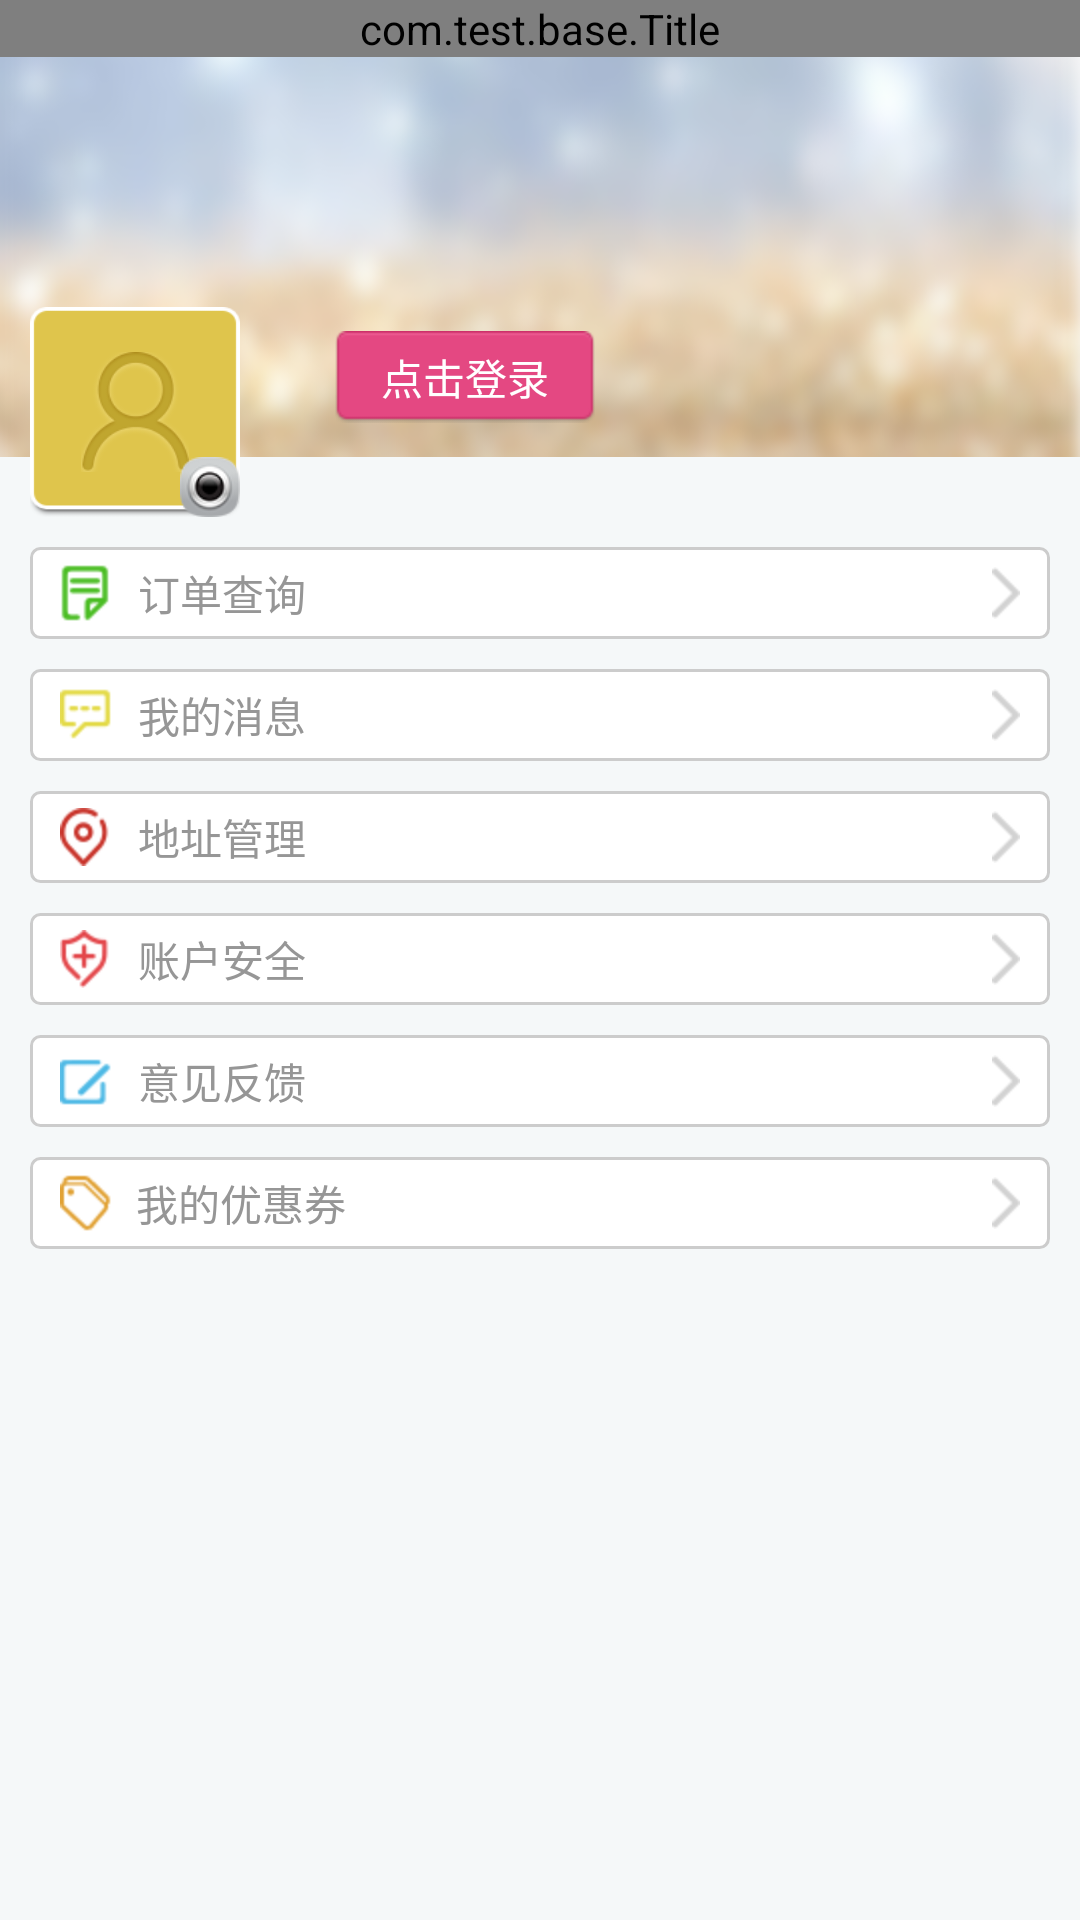

This screen was rendered from an Android layout file. Write that file and the resources it references.
<!-- AndroidManifest.xml: application theme android:Theme.NoTitleBar -->
<!-- res/layout/person.xml -->
<?xml version="1.0" encoding="utf-8"?>

<LinearLayout xmlns:android="http://schemas.android.com/apk/res/android"
    android:layout_width="match_parent"
    android:layout_height="match_parent"
    android:background="@color/background_gray"
    android:orientation="vertical" >

    <com.test.base.Title
        android:id="@+id/title"
        android:layout_width="match_parent"
        android:layout_height="wrap_content" />

    <FrameLayout
        android:layout_width="match_parent"
        android:layout_height="wrap_content" >

        

        <ImageView
            android:layout_width="match_parent"
            android:layout_height="wrap_content"
            android:layout_marginBottom="20dp"
            android:background="@drawable/person_top_bg" />

        

        <FrameLayout
            android:id="@+id/loginout_layout"
            android:layout_width="match_parent"
            android:layout_height="match_parent"
            android:layout_marginLeft="10dp"
            android:visibility="visible" >

            <FrameLayout
                android:layout_width="70dp"
                android:layout_height="70dp"
                android:layout_gravity="bottom"
                android:background="@drawable/loginout_bg" >

                <ImageView
                    android:layout_width="40dp"
                    android:layout_height="40dp"
                    android:layout_gravity="center"
                    android:src="@drawable/loginout_img" />

                <ImageView
                    android:layout_width="20dp"
                    android:layout_height="20dp"
                    android:layout_gravity="right|bottom"
                    android:src="@drawable/person_camera_ico" />
            </FrameLayout>

            <TextView
                android:id="@+id/goto_login_btn"
                android:layout_width="wrap_content"
                android:layout_height="wrap_content"
                android:layout_gravity="center"
                android:layout_marginRight="30dp"
                android:layout_marginTop="30dp"
                android:background="@drawable/login_img_bg"
                android:gravity="center"
                android:text="点击登录"
                android:textColor="@color/white" />
        </FrameLayout>

        

        <FrameLayout
            android:id="@+id/login_layout"
            android:layout_width="match_parent"
            android:layout_height="match_parent"
            android:layout_marginLeft="10dp"
            android:visibility="gone" >

            <FrameLayout
                android:layout_width="70dp"
                android:layout_height="70dp"
                android:layout_gravity="bottom"
                android:background="@drawable/loginout_bg" >

                <com.android.volley.toolbox.NetworkImageView
                    android:id="@+id/person_img"
                    android:layout_width="70dp"
                    android:layout_height="70dp" />

                <ImageView
                    android:layout_width="20dp"
                    android:layout_height="20dp"
                    android:layout_gravity="right|bottom"
                    android:src="@drawable/person_camera_ico" />
            </FrameLayout>

            <TextView
                android:id="@+id/person_name"
                android:layout_width="wrap_content"
                android:layout_height="wrap_content"
                android:layout_gravity="center"
                android:layout_marginRight="30dp"
                android:layout_marginTop="30dp"
                android:gravity="center"
                android:text="用户姓名"
                android:textColor="@color/white" />
        </FrameLayout>
    </FrameLayout>

    <LinearLayout
        android:layout_width="match_parent"
        android:layout_height="wrap_content"
        android:layout_marginLeft="10dp"
        android:layout_marginRight="10dp"
        android:orientation="vertical" >

        

        <FrameLayout
            android:id="@+id/person_order"
            style="@style/personMenuLayout" >

            <TextView
                android:layout_width="wrap_content"
                android:layout_height="wrap_content"
                android:layout_marginLeft="10dp"
                android:drawableLeft="@drawable/person_order_ico"
                android:gravity="center_vertical"
                android:text="订单查询"
                android:textColor="@color/menu_noselect" />

            <ImageView
                android:layout_width="wrap_content"
                android:layout_height="wrap_content"
                android:layout_gravity="right|center_vertical"
                android:layout_marginRight="10dp"
                android:src="@drawable/person_right_ico" />
        </FrameLayout>
        

        <FrameLayout
            android:id="@+id/person_message"
            style="@style/personMenuLayout" >

            <TextView
                android:layout_width="wrap_content"
                android:layout_height="wrap_content"
                android:layout_marginLeft="10dp"
                android:drawableLeft="@drawable/person_msg_ico"
                android:gravity="center_vertical"
                android:text="我的消息"
                android:textColor="@color/menu_noselect" />

            <ImageView
                android:layout_width="wrap_content"
                android:layout_height="wrap_content"
                android:layout_gravity="right|center_vertical"
                android:layout_marginRight="10dp"
                android:src="@drawable/person_right_ico" />
        </FrameLayout>

        

        <FrameLayout
            android:id="@+id/person_address"
            style="@style/personMenuLayout" >

            <TextView
                android:layout_width="wrap_content"
                android:layout_height="wrap_content"
                android:layout_marginLeft="10dp"
                android:drawableLeft="@drawable/person_address_ico"
                android:gravity="center_vertical"
                android:text="地址管理"
                android:textColor="@color/menu_noselect" />

            <ImageView
                android:layout_width="wrap_content"
                android:layout_height="wrap_content"
                android:layout_gravity="right|center_vertical"
                android:layout_marginRight="10dp"
                android:src="@drawable/person_right_ico" />
        </FrameLayout>

        

        <FrameLayout
            android:id="@+id/person_sec"
            style="@style/personMenuLayout" >

            <TextView
                android:layout_width="wrap_content"
                android:layout_height="wrap_content"
                android:layout_marginLeft="10dp"
                android:drawableLeft="@drawable/person_sec_ico"
                android:gravity="center_vertical"
                android:text="账户安全"
                android:textColor="@color/menu_noselect" />

            <ImageView
                android:layout_width="wrap_content"
                android:layout_height="wrap_content"
                android:layout_gravity="right|center_vertical"
                android:layout_marginRight="10dp"
                android:src="@drawable/person_right_ico" />
        </FrameLayout>

        

        <FrameLayout
            android:id="@+id/person_sugguest"
            style="@style/personMenuLayout" >

            <TextView
                android:layout_width="wrap_content"
                android:layout_height="wrap_content"
                android:layout_marginLeft="10dp"
                android:drawableLeft="@drawable/person_sugguest_ico"
                android:gravity="center_vertical"
                android:text="意见反馈"
                android:textColor="@color/menu_noselect" />

            <ImageView
                android:layout_width="wrap_content"
                android:layout_height="wrap_content"
                android:layout_gravity="right|center_vertical"
                android:layout_marginRight="10dp"
                android:src="@drawable/person_right_ico" />
        </FrameLayout>

        

        <FrameLayout
            android:id="@+id/person_coupon"
            style="@style/personMenuLayout" >

            <TextView
                android:layout_width="wrap_content"
                android:layout_height="wrap_content"
                android:layout_marginLeft="10dp"
                android:drawableLeft="@drawable/person_coupon_ico"
                android:gravity="center_vertical"
                android:text="我的优惠券"
                android:textColor="@color/menu_noselect" />

            <ImageView
                android:layout_width="wrap_content"
                android:layout_height="wrap_content"
                android:layout_gravity="right|center_vertical"
                android:layout_marginRight="10dp"
                android:src="@drawable/person_right_ico" />
        </FrameLayout>
    </LinearLayout>

</LinearLayout>
<!-- resources referenced by this layout -->
<resources>
  <color name="background_gray">#f5f8f9</color>
  <color name="menu_noselect">#969696</color>
  <color name="white">#FFFFFFFF</color>
  <!-- drawable login_img_bg: png bitmap (drawable-hdpi, 1573 bytes) -->
  <!-- drawable loginout_bg: png bitmap (drawable-hdpi, 2489 bytes) -->
  <!-- drawable loginout_img: png bitmap (drawable-hdpi, 7561 bytes) -->
  <!-- drawable person_address_ico: png bitmap (drawable-hdpi, 1781 bytes) -->
  <!-- drawable person_camera_ico: png bitmap (drawable-hdpi, 3735 bytes) -->
  <!-- drawable person_coupon_ico: png bitmap (drawable-hdpi, 1715 bytes) -->
  <!-- drawable person_msg_ico: png bitmap (drawable-hdpi, 1415 bytes) -->
  <!-- drawable person_order_ico: png bitmap (drawable-hdpi, 1455 bytes) -->
  <!-- drawable person_right_ico: png bitmap (drawable-hdpi, 1182 bytes) -->
  <!-- drawable person_sec_ico: png bitmap (drawable-hdpi, 1694 bytes) -->
  <!-- drawable person_sugguest_ico: png bitmap (drawable-hdpi, 1414 bytes) -->
  <!-- drawable person_top_bg: png bitmap (drawable-hdpi, 66369 bytes) -->
  <style name="personMenuLayout">
          <item name="android:layout_width">fill_parent</item>
          <item name="android:layout_height">wrap_content</item>
          <item name="android:textSize">14.0dip</item>
          <item name="android:textColor">@color/menu_noselect</item>
          <item name="android:background">@drawable/person_layout</item>
           <item name="android:layout_marginTop">10dp</item>
                   <item name="android:paddingTop">5dp</item>
          <item name="android:paddingBottom">5dp</item>
      </style>
  <!-- drawable person_layout (drawable-ldpi) -->
  <?xml version="1.0" encoding="utf-8"?>
  
  <selector xmlns:android="http://schemas.android.com/apk/res/android">
  
     
      <item><shape>
              <solid android:color="#FFFFFF" />
  
              <corners android:radius="3dip" />
  
              <stroke android:width="1dip" android:color="#CCCCCC" />
          </shape></item>
  
  </selector>
</resources>
